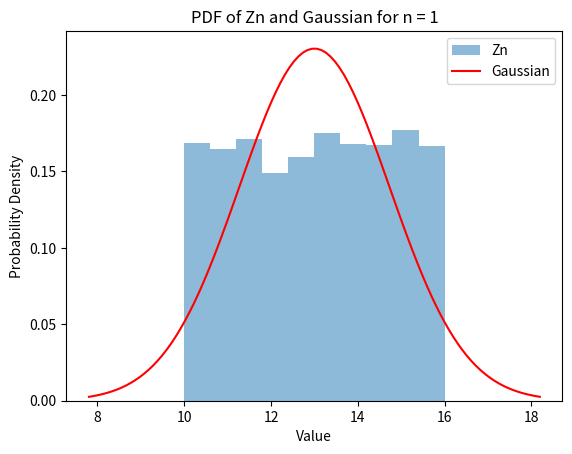
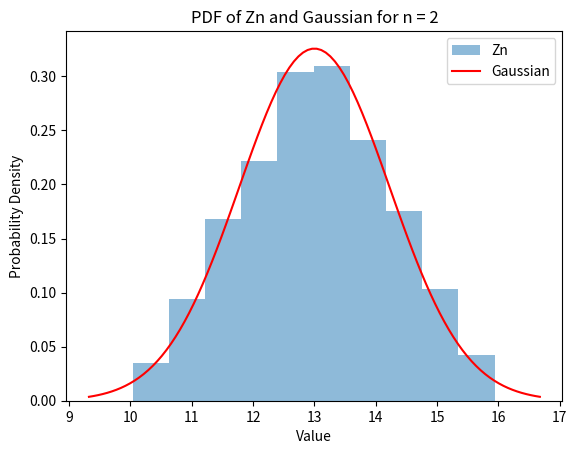
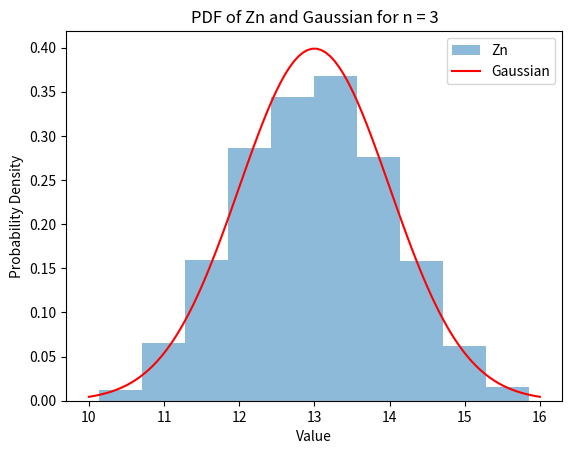
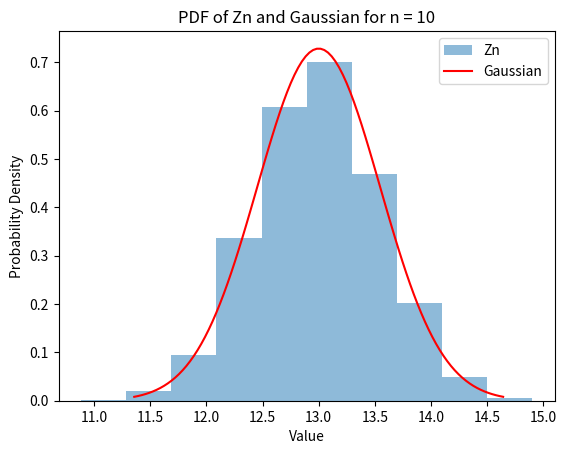
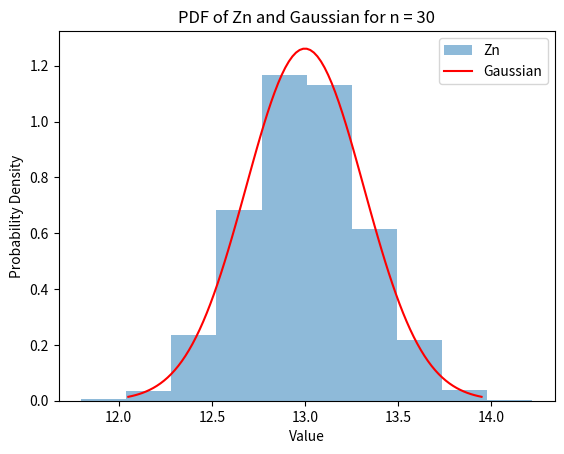
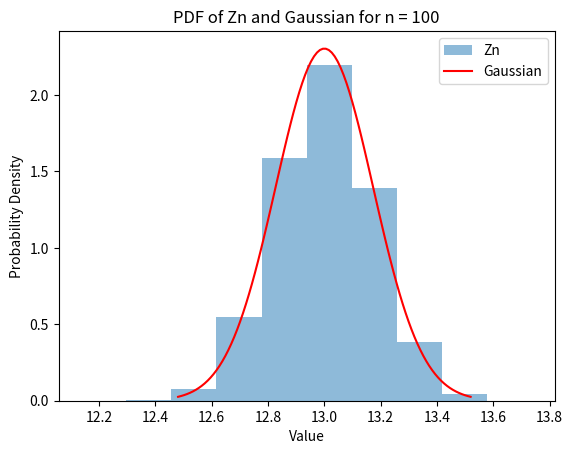

Write Python code to recreate these figures, in order.
import numpy as np
import matplotlib.pyplot as plt
from scipy.stats import norm


if __name__ == "__main__":
    t = 10 ** 4
    n_values = [1, 2, 3, 10, 30, 100]

    for n in n_values:
        Zn_samples = np.zeros(t)

        for j in range(t):
            X = np.random.uniform(10, 16, n)
            Zn_samples[j] = np.mean(X)

        mu = 13
        variance = 3/n
        st_dev = np.sqrt(variance)

        gaussian_samples = np.random.normal(mu, st_dev, t)

        plt.figure()
        plt.hist(Zn_samples, density=True, alpha=0.5, label='Zn')

        x = np.linspace(mu - 3 * st_dev, mu + 3 * st_dev, 100)
        plt.plot(x, norm.pdf(x, mu, st_dev), 'r', label='Gaussian')

        plt.title(f'PDF of Zn and Gaussian for n = {n}')
        plt.xlabel('Value')
        plt.ylabel('Probability Density')
        plt.legend()
        plt.show()
